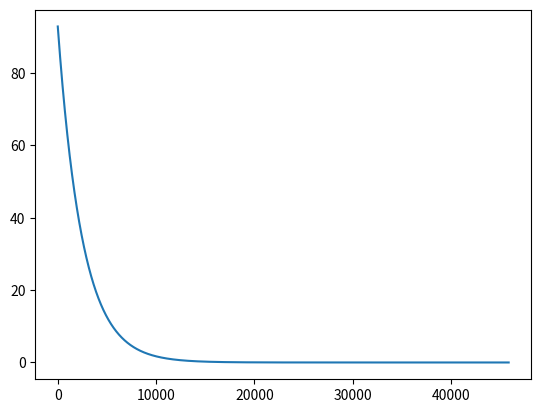

Here is the Python script that generated this plot:
import numpy as np
import matplotlib.pyplot as plt


class NeuronUnit:

    input_data = np.random.randn(2, 2)
    weighting = np.random.randn(2, 2)
    b_matrix = np.random.randn(2, 2)
    b = np.random.random(1)

    def __init__(self):
        self.input_data = np.random.randn(2, 2)
        self.weighting = np.random.randn(2, 2)
        self.b_matrix = np.random.randn(2, 2)
        self.b = np.random.random(1)

    def active_function_output(self):
        weighted_sum = self.weighting * self.input_data + self.b
        for i in range(2):
            for j in range(2):
                if weighted_sum[i, j] <= 0:
                    weighted_sum[i, j] *= 0.01
        return weighted_sum

    def inactive_function_output(self):
        weighted_matrix = self.weighting * self.input_data + self.b_matrix
        for i in range(2):
            for j in range(2):
                if weighted_matrix[i, j] <= 0:
                    weighted_matrix[i, j] = 0
        return weighted_matrix

    def weighting_output(self):
        return np.sum(self.weighting * self.input_data) + self.b


def leaky_relu(x):
    if x <= 0:
        return 0.01 * x
    else:
        return x


def delta_leaky_relu(x):
    if x <= 0:
        return 0.01
    else:
        return 1


def relu(x):
    if x <= 0:
        return 0
    else:
        return x


def delta_relu(x):
    for i in range(2):
        for j in range(2):
            if x[i, j] <= 0:
                x[i, j] = 0
            else:
                x[i, j] = 1
    return x


if __name__ == '__main__':
    purpose = 10
    learn_rate = 0.0001
    neuron_net = [NeuronUnit() for _ in range(2)]
    data = np.random.rand(2, 2)
    purpose_error = purpose * 0.0000001
    times = 0
    output = 0
    error_list = []
    times_list = []
    while True:
        # positive calculate
        neuron_net[0].input_data = data
        neuron_net[1].input_data = neuron_net[0].inactive_function_output()
        output = leaky_relu(np.sum(neuron_net[1].weighting_output()))

        # error decision
        error = (output - purpose) ** 2
        if abs(error) < purpose_error or times > 1000000:
            break

        # calculate gradient
        delta_weighting_1 = \
            2 * (output - purpose) * \
            delta_leaky_relu(np.sum(neuron_net[1].weighting_output())) * \
            neuron_net[1].input_data

        delta_b_1 = \
            2 * (output - purpose) * \
            delta_leaky_relu(np.sum(neuron_net[1].weighting_output()))

        delta_weighting_0 = \
            2 * (output - purpose) * \
            delta_leaky_relu(neuron_net[1].weighting_output()) * \
            neuron_net[1].weighting * \
            delta_relu(neuron_net[0].inactive_function_output()) * \
            data

        delta_b_0_matrix = \
            2 * (output - purpose) * \
            delta_leaky_relu(neuron_net[1].weighting_output()) * \
            neuron_net[1].weighting * \
            delta_relu(neuron_net[0].inactive_function_output())

        # update
        neuron_net[1].weighting += - learn_rate * delta_weighting_1
        neuron_net[1].b += - learn_rate * delta_b_1
        neuron_net[0].weighting += - learn_rate * delta_weighting_0
        neuron_net[0].b_matrix += - learn_rate * delta_b_0_matrix
        times += 1
        error_list.append(error)
        times_list.append(times)

    print(neuron_net[0].weighting)
    print(neuron_net[1].weighting)
    print(neuron_net[0].b_matrix)
    print(neuron_net[1].b)
    plt.plot(times_list, error_list)
    plt.show()
    print(output, times)
